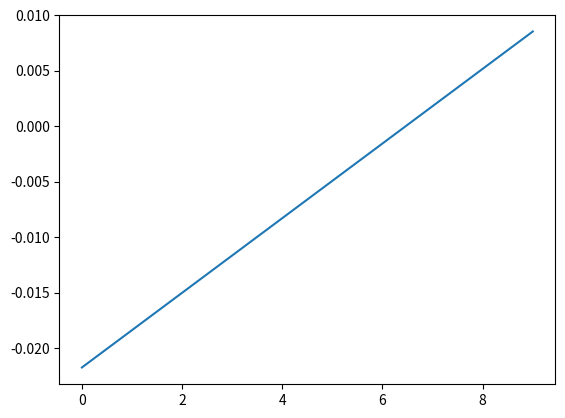

This figure's Python source:
import matplotlib.pyplot as plt
from math import pow
x = list(range(10))
print(x)
S = 0.387*0.9
sigma = 4.65
def calc(t):
    y = []
    for i in range(len(t)):
        y.append((S/20)*((12*t[i]*S - 27)/pow(sigma, 2)))
    return y
MBG = calc(x)
plt.plot(x, MBG)
plt.show()
